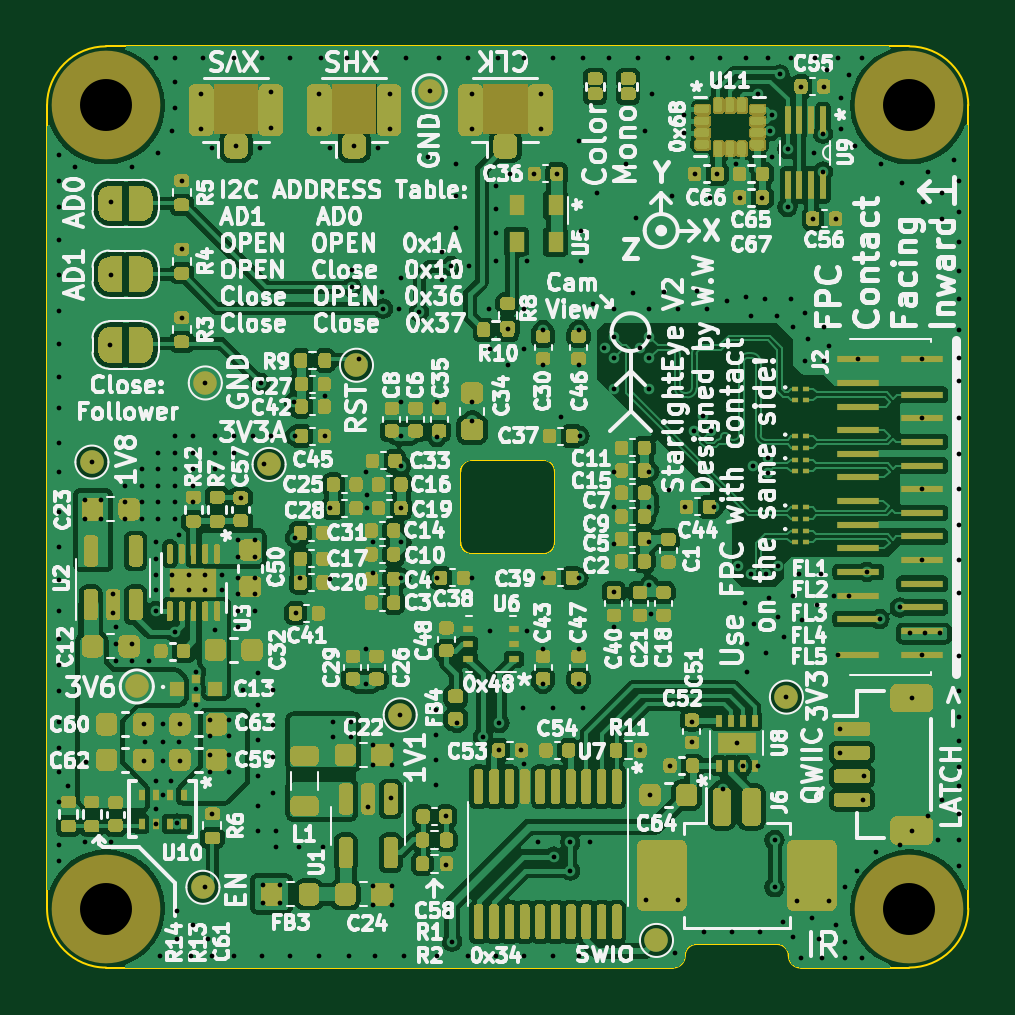
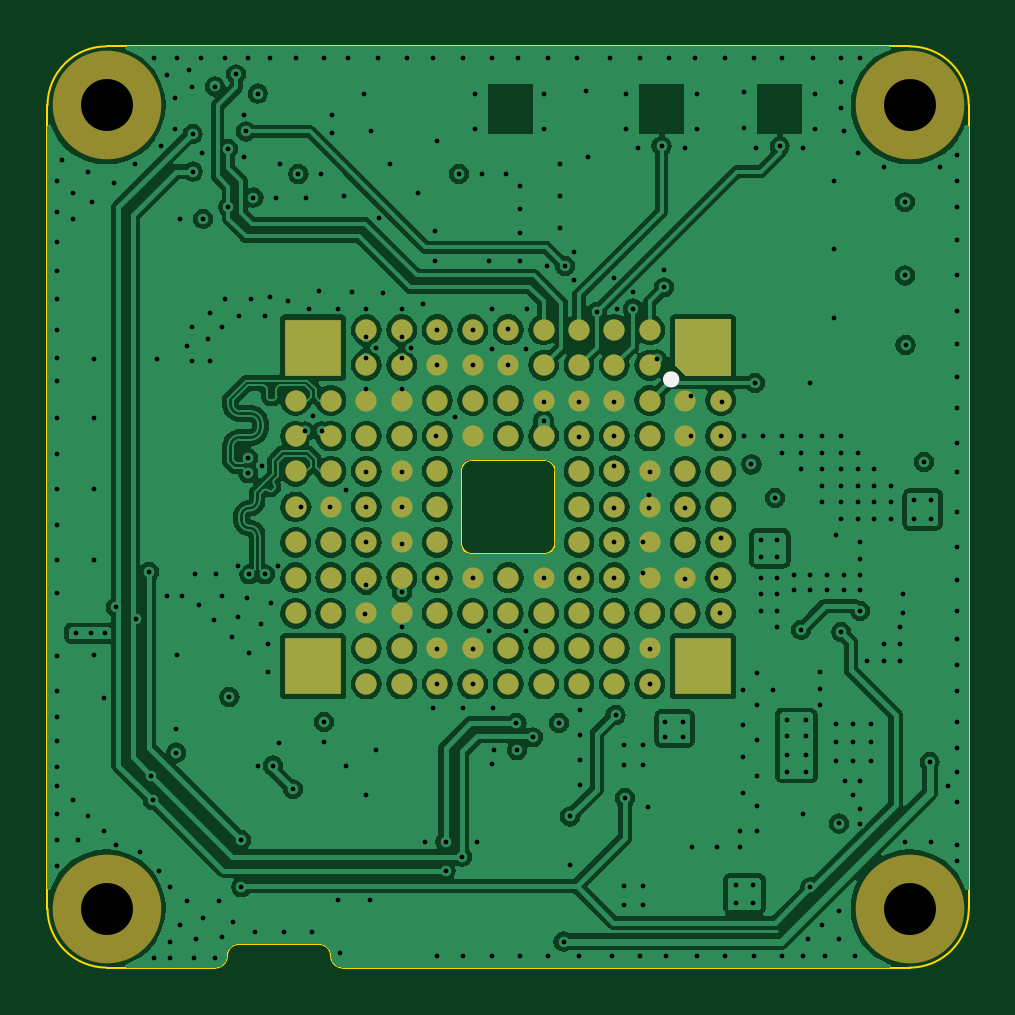
Circuit board: 13 layer files. Board 39.0 x 39.0 mm.
- bottom_copper: StarlightEye-B_Cu.gbr (206342 bytes)
- bottom_mask: StarlightEye-B_Mask.gbr (4143 bytes)
- paste: StarlightEye-B_Paste.gbr (3886 bytes)
- bottom_silk: StarlightEye-B_Silkscreen.gbr (730 bytes)
- outline: StarlightEye-Edge_Cuts.gbr (2026 bytes)
- top_copper: StarlightEye-F_Cu.gbr (336422 bytes)
- top_mask: StarlightEye-F_Mask.gbr (184031 bytes)
- paste: StarlightEye-F_Paste.gbr (94711 bytes)
- top_silk: StarlightEye-F_Silkscreen.gbr (317774 bytes)
- inner_copper: StarlightEye-In1_Cu.gbr (106945 bytes)
- inner_copper: StarlightEye-In2_Cu.gbr (310772 bytes)
- drill: StarlightEye-NPTH.drl (411 bytes)
- drill: StarlightEye-PTH.drl (9112 bytes)

=== bottom_copper: StarlightEye-B_Cu.gbr (206342 bytes, source omitted) ===
=== bottom_mask: StarlightEye-B_Mask.gbr ===
G04 #@! TF.GenerationSoftware,KiCad,Pcbnew,8.0.4*
G04 #@! TF.CreationDate,2025-06-24T19:37:56-07:00*
G04 #@! TF.ProjectId,IMX585_MIPI_Breakout_v4,494d5835-3835-45f4-9d49-50495f427265,rev?*
G04 #@! TF.SameCoordinates,Original*
G04 #@! TF.FileFunction,Soldermask,Bot*
G04 #@! TF.FilePolarity,Negative*
%FSLAX46Y46*%
G04 Gerber Fmt 4.6, Leading zero omitted, Abs format (unit mm)*
G04 Created by KiCad (PCBNEW 8.0.4) date 2025-06-24 19:37:56*
%MOMM*%
%LPD*%
G01*
G04 APERTURE LIST*
%ADD10C,4.600000*%
%ADD11C,0.900000*%
%ADD12R,2.400000X2.400000*%
G04 APERTURE END LIST*
D10*
G04 #@! TO.C,H2*
X86000000Y-88000000D03*
G04 #@! TD*
G04 #@! TO.C,H1*
X86000000Y-54000000D03*
G04 #@! TD*
G04 #@! TO.C,H3*
X120000000Y-88000000D03*
G04 #@! TD*
G04 #@! TO.C,H4*
X120000000Y-54000000D03*
G04 #@! TD*
D11*
G04 #@! TO.C,U4*
X94000000Y-66500000D03*
X94000000Y-68000000D03*
X94000637Y-69487082D03*
X94000000Y-71000000D03*
X94000000Y-72500000D03*
X94000000Y-74000000D03*
X94000000Y-75500000D03*
X95500000Y-66500000D03*
X95500000Y-68000000D03*
X95500637Y-69487082D03*
X95500000Y-71000000D03*
X95500000Y-72500000D03*
X95500000Y-74000000D03*
X95500000Y-75500000D03*
X97000000Y-63500000D03*
X97000000Y-65000000D03*
X97000000Y-66500000D03*
X97000000Y-68000000D03*
X97000637Y-69487082D03*
X97000000Y-71000000D03*
X97000000Y-72500000D03*
X97000000Y-74000000D03*
X97000000Y-75500000D03*
X97000637Y-76987082D03*
X97000000Y-78500000D03*
X98500000Y-63500000D03*
X98500000Y-65000000D03*
X98500000Y-66500000D03*
X98500000Y-68000000D03*
X98500637Y-69487082D03*
X98500000Y-71000000D03*
X98500000Y-72500000D03*
X98500000Y-74000000D03*
X98500000Y-75500000D03*
X98500637Y-76987082D03*
X98500000Y-78500000D03*
X100000000Y-63500000D03*
X100000000Y-65000000D03*
X100000000Y-66500000D03*
X100000000Y-68000000D03*
X100000637Y-69487082D03*
X100000000Y-71000000D03*
X100000000Y-72500000D03*
X100000000Y-74000000D03*
X100000000Y-75500000D03*
X100000637Y-76987082D03*
X100000000Y-78500000D03*
X101500000Y-63500000D03*
X101500000Y-65000000D03*
X101500000Y-66500000D03*
X101500000Y-68000000D03*
X101500000Y-74000000D03*
X101500000Y-75500000D03*
X101500637Y-76987082D03*
X101500000Y-78500000D03*
X103000000Y-63500000D03*
X103000000Y-65000000D03*
X103000000Y-66500000D03*
X103000000Y-68000000D03*
X103000000Y-74000000D03*
X103000000Y-75500000D03*
X103000637Y-76987082D03*
X103000000Y-78500000D03*
X104500000Y-63500000D03*
X104500000Y-65000000D03*
X104500000Y-66500000D03*
X104500000Y-68000000D03*
X104500000Y-74000000D03*
X104500000Y-75500000D03*
X104500637Y-76987082D03*
X104500000Y-78500000D03*
X106000000Y-63500000D03*
X106000000Y-65000000D03*
X106000000Y-66500000D03*
X106000000Y-68000000D03*
X106000637Y-69487082D03*
X106000000Y-71000000D03*
X106000000Y-72500000D03*
X106000000Y-74000000D03*
X106000000Y-75500000D03*
X106000637Y-76987082D03*
X106000000Y-78500000D03*
X107500000Y-63500000D03*
X107500000Y-65000000D03*
X107500000Y-66500000D03*
X107500000Y-68000000D03*
X107500637Y-69487082D03*
X107500000Y-71000000D03*
X107500000Y-72500000D03*
X107500000Y-74000000D03*
X107500000Y-75500000D03*
X107500637Y-76987082D03*
X107500000Y-78500000D03*
X109000000Y-63500000D03*
X109000000Y-65000000D03*
X109000000Y-66500000D03*
X109000000Y-68000000D03*
X109000637Y-69487082D03*
X109000000Y-71000000D03*
X109000000Y-72500000D03*
X109000000Y-74000000D03*
X109000000Y-75500000D03*
X109000637Y-76987082D03*
X109000000Y-78500000D03*
X110500000Y-66500000D03*
X110500000Y-68000000D03*
X110500637Y-69487082D03*
X110500000Y-71000000D03*
X110500000Y-72500000D03*
X110500000Y-74000000D03*
X110500000Y-75500000D03*
X112000000Y-66500000D03*
X112000000Y-68000000D03*
X112000637Y-69487082D03*
X112000000Y-71000000D03*
X112000000Y-72500000D03*
X112000000Y-74000000D03*
X112000000Y-75500000D03*
D12*
X111250000Y-77750000D03*
X111250000Y-64250000D03*
X94750000Y-77750000D03*
G36*
X95950000Y-64970000D02*
G01*
X95470000Y-65450000D01*
X93550000Y-65450000D01*
X93550000Y-63050000D01*
X95950000Y-63050000D01*
X95950000Y-64970000D01*
G37*
G04 #@! TD*
M02*

=== paste: StarlightEye-B_Paste.gbr ===
G04 #@! TF.GenerationSoftware,KiCad,Pcbnew,8.0.4*
G04 #@! TF.CreationDate,2025-06-24T19:37:56-07:00*
G04 #@! TF.ProjectId,IMX585_MIPI_Breakout_v4,494d5835-3835-45f4-9d49-50495f427265,rev?*
G04 #@! TF.SameCoordinates,Original*
G04 #@! TF.FileFunction,Paste,Bot*
G04 #@! TF.FilePolarity,Positive*
%FSLAX46Y46*%
G04 Gerber Fmt 4.6, Leading zero omitted, Abs format (unit mm)*
G04 Created by KiCad (PCBNEW 8.0.4) date 2025-06-24 19:37:56*
%MOMM*%
%LPD*%
G01*
G04 APERTURE LIST*
%ADD10C,0.900000*%
%ADD11R,2.400000X2.400000*%
G04 APERTURE END LIST*
D10*
G04 #@! TO.C,U4*
X94000000Y-66500000D03*
X94000000Y-68000000D03*
X94000637Y-69487082D03*
X94000000Y-71000000D03*
X94000000Y-72500000D03*
X94000000Y-74000000D03*
X94000000Y-75500000D03*
X95500000Y-66500000D03*
X95500000Y-68000000D03*
X95500637Y-69487082D03*
X95500000Y-71000000D03*
X95500000Y-72500000D03*
X95500000Y-74000000D03*
X95500000Y-75500000D03*
X97000000Y-63500000D03*
X97000000Y-65000000D03*
X97000000Y-66500000D03*
X97000000Y-68000000D03*
X97000637Y-69487082D03*
X97000000Y-71000000D03*
X97000000Y-72500000D03*
X97000000Y-74000000D03*
X97000000Y-75500000D03*
X97000637Y-76987082D03*
X97000000Y-78500000D03*
X98500000Y-63500000D03*
X98500000Y-65000000D03*
X98500000Y-66500000D03*
X98500000Y-68000000D03*
X98500637Y-69487082D03*
X98500000Y-71000000D03*
X98500000Y-72500000D03*
X98500000Y-74000000D03*
X98500000Y-75500000D03*
X98500637Y-76987082D03*
X98500000Y-78500000D03*
X100000000Y-63500000D03*
X100000000Y-65000000D03*
X100000000Y-66500000D03*
X100000000Y-68000000D03*
X100000637Y-69487082D03*
X100000000Y-71000000D03*
X100000000Y-72500000D03*
X100000000Y-74000000D03*
X100000000Y-75500000D03*
X100000637Y-76987082D03*
X100000000Y-78500000D03*
X101500000Y-63500000D03*
X101500000Y-65000000D03*
X101500000Y-66500000D03*
X101500000Y-68000000D03*
X101500000Y-74000000D03*
X101500000Y-75500000D03*
X101500637Y-76987082D03*
X101500000Y-78500000D03*
X103000000Y-63500000D03*
X103000000Y-65000000D03*
X103000000Y-66500000D03*
X103000000Y-68000000D03*
X103000000Y-74000000D03*
X103000000Y-75500000D03*
X103000637Y-76987082D03*
X103000000Y-78500000D03*
X104500000Y-63500000D03*
X104500000Y-65000000D03*
X104500000Y-66500000D03*
X104500000Y-68000000D03*
X104500000Y-74000000D03*
X104500000Y-75500000D03*
X104500637Y-76987082D03*
X104500000Y-78500000D03*
X106000000Y-63500000D03*
X106000000Y-65000000D03*
X106000000Y-66500000D03*
X106000000Y-68000000D03*
X106000637Y-69487082D03*
X106000000Y-71000000D03*
X106000000Y-72500000D03*
X106000000Y-74000000D03*
X106000000Y-75500000D03*
X106000637Y-76987082D03*
X106000000Y-78500000D03*
X107500000Y-63500000D03*
X107500000Y-65000000D03*
X107500000Y-66500000D03*
X107500000Y-68000000D03*
X107500637Y-69487082D03*
X107500000Y-71000000D03*
X107500000Y-72500000D03*
X107500000Y-74000000D03*
X107500000Y-75500000D03*
X107500637Y-76987082D03*
X107500000Y-78500000D03*
X109000000Y-63500000D03*
X109000000Y-65000000D03*
X109000000Y-66500000D03*
X109000000Y-68000000D03*
X109000637Y-69487082D03*
X109000000Y-71000000D03*
X109000000Y-72500000D03*
X109000000Y-74000000D03*
X109000000Y-75500000D03*
X109000637Y-76987082D03*
X109000000Y-78500000D03*
X110500000Y-66500000D03*
X110500000Y-68000000D03*
X110500637Y-69487082D03*
X110500000Y-71000000D03*
X110500000Y-72500000D03*
X110500000Y-74000000D03*
X110500000Y-75500000D03*
X112000000Y-66500000D03*
X112000000Y-68000000D03*
X112000637Y-69487082D03*
X112000000Y-71000000D03*
X112000000Y-72500000D03*
X112000000Y-74000000D03*
X112000000Y-75500000D03*
D11*
X111250000Y-77750000D03*
X111250000Y-64250000D03*
X94750000Y-77750000D03*
G36*
X95950000Y-64970000D02*
G01*
X95470000Y-65450000D01*
X93550000Y-65450000D01*
X93550000Y-63050000D01*
X95950000Y-63050000D01*
X95950000Y-64970000D01*
G37*
G04 #@! TD*
M02*

=== bottom_silk: StarlightEye-B_Silkscreen.gbr ===
G04 #@! TF.GenerationSoftware,KiCad,Pcbnew,8.0.4*
G04 #@! TF.CreationDate,2025-06-24T19:37:56-07:00*
G04 #@! TF.ProjectId,IMX585_MIPI_Breakout_v4,494d5835-3835-45f4-9d49-50495f427265,rev?*
G04 #@! TF.SameCoordinates,Original*
G04 #@! TF.FileFunction,Legend,Bot*
G04 #@! TF.FilePolarity,Positive*
%FSLAX46Y46*%
G04 Gerber Fmt 4.6, Leading zero omitted, Abs format (unit mm)*
G04 Created by KiCad (PCBNEW 8.0.4) date 2025-06-24 19:37:56*
%MOMM*%
%LPD*%
G01*
G04 APERTURE LIST*
%ADD10C,0.350000*%
G04 APERTURE END LIST*
G04 #@! TO.C,U4*
D10*
X96275000Y-65600000D02*
G75*
G02*
X95925000Y-65600000I-175000J0D01*
G01*
X95925000Y-65600000D02*
G75*
G02*
X96275000Y-65600000I175000J0D01*
G01*
G04 #@! TD*
M02*

=== outline: StarlightEye-Edge_Cuts.gbr ===
G04 #@! TF.GenerationSoftware,KiCad,Pcbnew,8.0.4*
G04 #@! TF.CreationDate,2025-06-24T19:37:56-07:00*
G04 #@! TF.ProjectId,IMX585_MIPI_Breakout_v4,494d5835-3835-45f4-9d49-50495f427265,rev?*
G04 #@! TF.SameCoordinates,Original*
G04 #@! TF.FileFunction,Profile,NP*
%FSLAX46Y46*%
G04 Gerber Fmt 4.6, Leading zero omitted, Abs format (unit mm)*
G04 Created by KiCad (PCBNEW 8.0.4) date 2025-06-24 19:37:56*
%MOMM*%
%LPD*%
G01*
G04 APERTURE LIST*
G04 #@! TA.AperFunction,Profile*
%ADD10C,0.100000*%
G04 #@! TD*
G04 APERTURE END LIST*
D10*
X120000000Y-51500000D02*
X86000000Y-51500000D01*
X83500000Y-54000000D02*
G75*
G02*
X86000000Y-51500000I2500000J0D01*
G01*
X110500000Y-90000000D02*
G75*
G02*
X111000000Y-89500000I500000J0D01*
G01*
X83500000Y-54000000D02*
X83500000Y-88000000D01*
X101000000Y-69500000D02*
G75*
G02*
X101500000Y-69000000I500000J0D01*
G01*
X122500000Y-88000000D02*
X122500000Y-54000000D01*
X101500000Y-73000000D02*
X104500000Y-73000000D01*
X114400000Y-89500000D02*
G75*
G02*
X114900000Y-90000000I0J-500000D01*
G01*
X86000000Y-90500000D02*
G75*
G02*
X83500000Y-88000000I0J2500000D01*
G01*
X110500000Y-90000000D02*
G75*
G02*
X110000000Y-90500000I-500000J0D01*
G01*
X101000000Y-72500000D02*
X101000000Y-69500000D01*
X115400000Y-90500000D02*
G75*
G02*
X114900000Y-90000000I0J500000D01*
G01*
X86000000Y-90500000D02*
X110000000Y-90500000D01*
X122500000Y-88000000D02*
G75*
G02*
X120000000Y-90500000I-2500000J0D01*
G01*
X101500000Y-73000000D02*
G75*
G02*
X101000000Y-72500000I0J500000D01*
G01*
X111000000Y-89500000D02*
X114400000Y-89500000D01*
X115400000Y-90500000D02*
X120000000Y-90500000D01*
X104500000Y-69000000D02*
X101500000Y-69000000D01*
X120000000Y-51500000D02*
G75*
G02*
X122500000Y-54000000I0J-2500000D01*
G01*
X105000000Y-72500000D02*
X105000000Y-69500000D01*
X104500000Y-69000000D02*
G75*
G02*
X105000000Y-69500000I0J-500000D01*
G01*
X105000000Y-72500000D02*
G75*
G02*
X104500000Y-73000000I-500000J0D01*
G01*
M02*

=== top_copper: StarlightEye-F_Cu.gbr (336422 bytes, source omitted) ===
=== top_mask: StarlightEye-F_Mask.gbr (184031 bytes, source omitted) ===
=== paste: StarlightEye-F_Paste.gbr (94711 bytes, source omitted) ===
=== top_silk: StarlightEye-F_Silkscreen.gbr (317774 bytes, source omitted) ===
=== inner_copper: StarlightEye-In1_Cu.gbr (106945 bytes, source omitted) ===
=== inner_copper: StarlightEye-In2_Cu.gbr (310772 bytes, source omitted) ===
=== drill: StarlightEye-NPTH.drl ===
M48
; DRILL file {KiCad 8.0.4} date 2025-06-24T19:39:12-0700
; FORMAT={-:-/ absolute / inch / decimal}
; #@! TF.CreationDate,2025-06-24T19:39:12-07:00
; #@! TF.GenerationSoftware,Kicad,Pcbnew,8.0.4
; #@! TF.FileFunction,NonPlated,1,4,NPTH
FMAT,2
INCH
; #@! TA.AperFunction,NonPlated,NPTH,ComponentDrill
T1C0.0866
%
G90
G05
T1
X3.3858Y-2.126
X3.3858Y-3.4646
X4.7244Y-2.126
X4.7244Y-3.4646
M30

=== drill: StarlightEye-PTH.drl (9112 bytes, source omitted) ===
